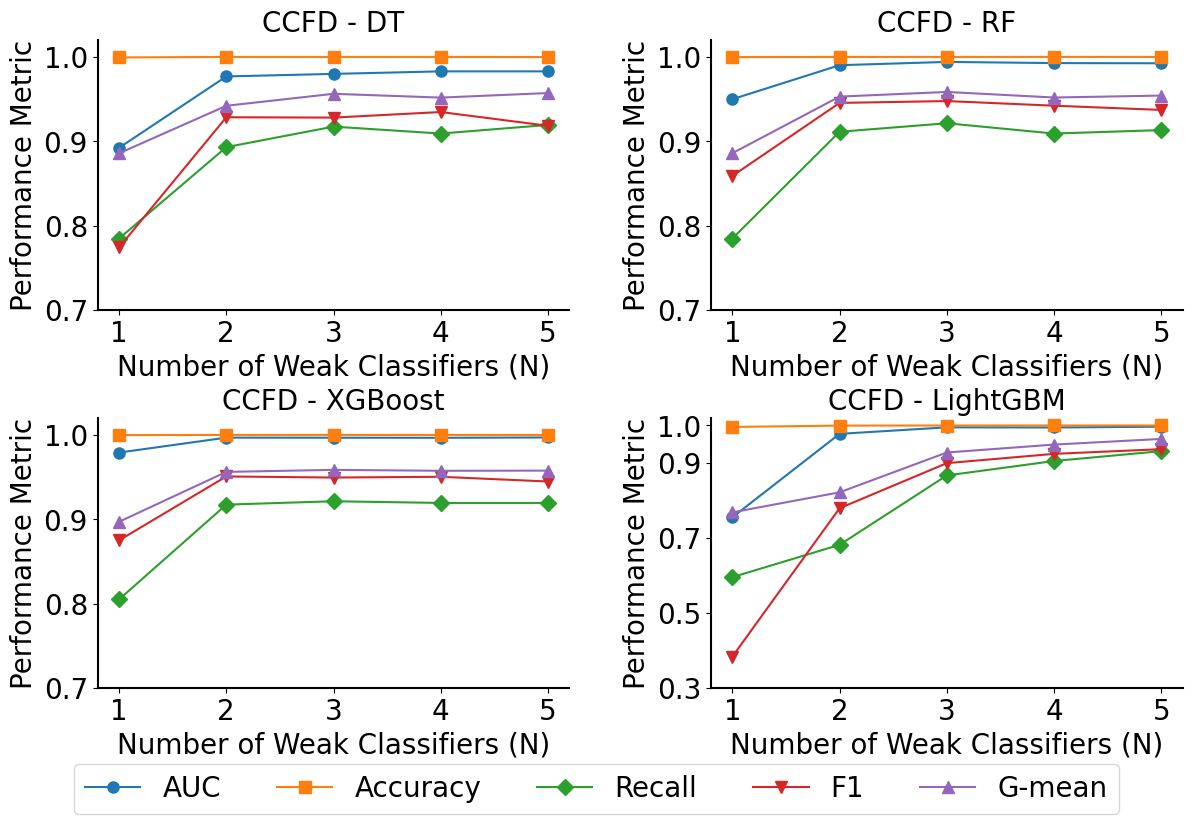

This chart was generated by the following Python code:
import matplotlib.pyplot as plt

# 数据设置
n_values = [1, 2, 3, 4, 5]  # n的值
results_ccfd = {
    'DT': {
        'AUC': [0.8921, 0.9767, 0.9797, 0.9827, 0.9827],
        'Accuracy': [0.9992, 0.9998, 0.9998, 0.9998, 0.9997],
        'Recall': [0.7846, 0.8929, 0.9172, 0.9090, 0.9192],
        'F1': [0.7741, 0.9283, 0.9279, 0.9345, 0.9182],
        'G-mean': [0.8856, 0.9419, 0.9561, 0.9516, 0.9570]
    },
    'RF': {
        'AUC': [0.9497, 0.9900, 0.9939, 0.9925, 0.9923],
        'Accuracy': [0.9996, 0.9998, 0.9998, 0.9998, 0.9998],
        'Recall': [0.7846, 0.9111, 0.9212, 0.9090, 0.9131],
        'F1': [0.8588, 0.9453, 0.9475, 0.9420, 0.9370],
        'G-mean': [0.8857, 0.9528, 0.9583, 0.9517, 0.9540]
    },
    'XGBoost': {
        'AUC': [0.9789, 0.9966, 0.9965, 0.9964, 0.9968],
        'Accuracy': [0.9996, 0.9998, 0.9998, 0.9998, 0.9998],
        'Recall': [0.8049, 0.9172, 0.9212, 0.9192, 0.9192],
        'F1': [0.8749, 0.9506, 0.9493, 0.9502, 0.9446],
        'G-mean': [0.8969, 0.9560, 0.9584, 0.9573, 0.9575]
    },
    'LightGBM': {
        'AUC': [0.7549, 0.9774, 0.9948, 0.9944, 0.9965],
        'Accuracy': [0.9959, 0.9994, 0.9997, 0.9998, 0.9998],
        'Recall': [0.5953, 0.6815, 0.8665, 0.9050, 0.9313],
        'F1': [0.3834, 0.7791, 0.8993, 0.9241, 0.9366],
        'G-mean': [0.7681, 0.8215, 0.9277, 0.9488, 0.9639]
    },
}

# 不同指标的 marker 样式
markers = {
    'AUC': 'o',  # 圆形
    'Accuracy': 's',  # 方形
    'Recall': 'D',  # 菱形
    'F1': 'v',  # 倒三角
    'G-mean': '^'  # 上三角
}

# 设置图形样式
plt.rcParams["font.family"] = "Times New Roman"
plt.rcParams["font.size"] = 20  # 字体大小设置为20pt
plt.rcParams['axes.linewidth'] = 1.5

# 创建图形
fig, axs = plt.subplots(2, 2, figsize=(14, 9))

# 模型名称列表
models = ['DT', 'RF', 'XGBoost', 'LightGBM']

# 用于在后面创建全局图例
handles, labels = [], []

# 绘制每个模型的图
for i, model in enumerate(models):
    ax = axs[i // 2, i % 2]

    # 绘制每个指标的图
    for metric, values in results_ccfd[model].items():
        line, = ax.plot(n_values, values, label=metric, marker=markers[metric], markersize=8)
        # 仅在第一次迭代时收集图例句柄和标签
        if i == 0:
            handles.append(line)
            labels.append(metric)

    ax.set_title(f'CCFD - {model}', fontsize=20)

    # 设置不同的Y轴刻度
    if model == 'DT':
        ax.set_ylim(0.7, 1.02)
        ax.set_yticks([0.7, 0.8, 0.9, 1])
    elif model == 'RF':
        ax.set_ylim(0.7, 1.02)
        ax.set_yticks([0.7, 0.8, 0.9, 1])
    elif model == 'XGBoost':
        ax.set_ylim(0.7, 1.02)
        ax.set_yticks([0.7, 0.8, 0.9, 1])
    elif model == 'LightGBM':
        ax.set_ylim(0.3, 1.02)
        ax.set_yticks([0.3, 0.5, 0.7, 0.9, 1])

    ax.set_xticks(n_values)
    ax.set_xlabel('Number of Weak Classifiers (N)', fontsize=20)
    ax.set_ylabel('Performance Metric', fontsize=20)

    # 移除右边和上边框线
    ax.spines['right'].set_visible(False)
    ax.spines['top'].set_visible(False)

    ax.grid(False)

# 在图的底部显示一次全局图例
fig.legend(handles, labels, loc='lower center', ncol=5, fontsize=20)

# 调整子图之间的间距并留出下方图例空间
plt.subplots_adjust(hspace=0.4, wspace=0.3, bottom=0.16)

# 保存图像
plt.savefig('sensitivity_analysis_ccfd.pdf', bbox_inches='tight')

plt.show()
